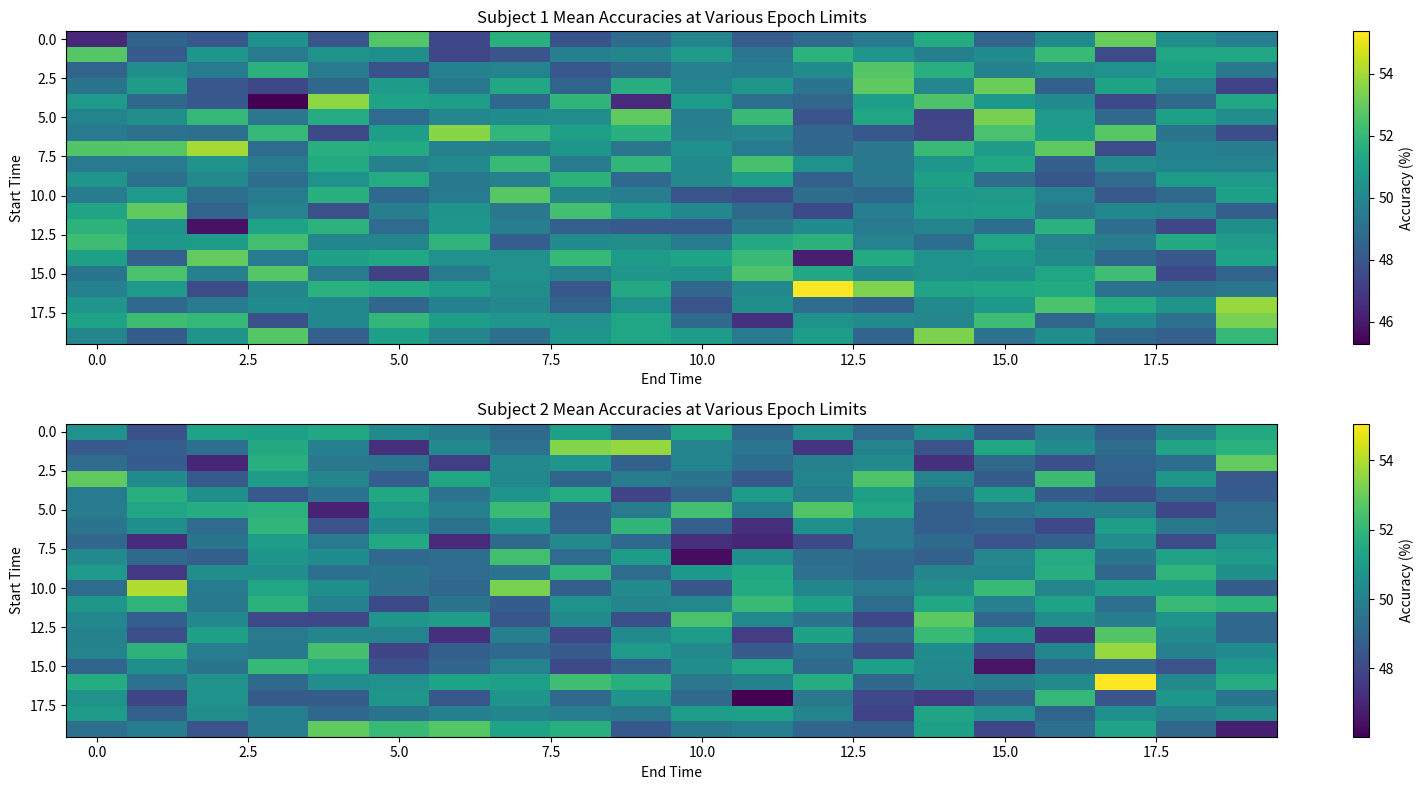

Write Python code to recreate this figure.
import numpy as np
import matplotlib.pyplot as plt

# Generating sample data for accuracies (replace with your actual data)
num_epochs = 400
num_time_points = 20
accuracies_subject1 = np.random.rand(num_epochs, num_time_points, num_time_points) * 100
accuracies_subject2 = np.random.rand(num_epochs, num_time_points, num_time_points) * 100

# Plotting
plt.figure(figsize=(16, 8))

# Pseudocolor plot for accuracies of Subject 1
plt.subplot(2, 1, 1)
plt.imshow(accuracies_subject1.mean(axis=0), cmap='viridis', aspect='auto')
plt.colorbar(label='Accuracy (%)')
plt.title('Subject 1 Mean Accuracies at Various Epoch Limits')
plt.xlabel('End Time')
plt.ylabel('Start Time')

# Pseudocolor plot for accuracies of Subject 2
plt.subplot(2, 1, 2)
plt.imshow(accuracies_subject2.mean(axis=0), cmap='viridis', aspect='auto')
plt.colorbar(label='Accuracy (%)')
plt.title('Subject 2 Mean Accuracies at Various Epoch Limits')
plt.xlabel('End Time')
plt.ylabel('Start Time')

plt.tight_layout()
plt.show()
